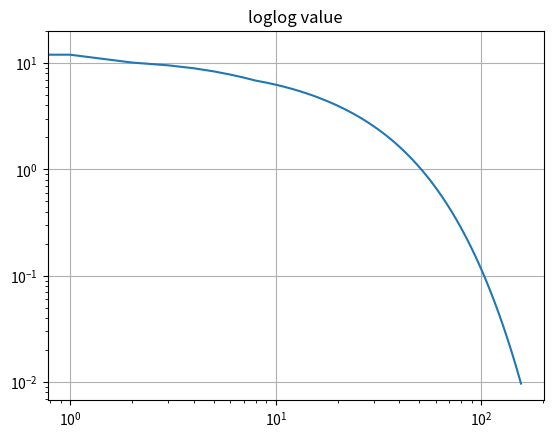

The matplotlib source for this figure:
from pprint import pprint
import numpy as np
from copy import deepcopy
import matplotlib.pyplot as plt


def matrizPa(n):
    A = np.matrix(np.zeros([n, n]))
    i = 0
    while i < n:
        if (i != n - 1):
            A[i, i + 1] = 1 / 4
        else:
            A[i, 0] = 1 / 4
        A[i, i - 1] = 1 / 4
        A[i, i] = 1 / 2
        i += 1
    return A


def matrizPb(n):
    A = np.matrix(np.zeros([n, n]))
    A[0, 0] = 1 / 2
    A[0, 1] = A[0, 2] = 1 / 4
    A[1, 0] = 1 / 6
    i = 1
    while i < n:
        g = int((2 * (i + 1)))
        if g <= n - 1:
            A[i, g - 1] = A[i, g] = A[i + 1, int(i / 2)] = 1 / 6
        elif i < n - 1:
            A[i + 1, int(i / 2)] = 1 / 2
        if g == n - 1:
            A[i + 1, int(i / 2)] = 1 / 2
        A[i, i] = 1 / 2
        i += 1
    for l in A:
        print(round(np.sum(l), 6))
    return A


def pi_direto(P):
    W = P[np.where(P > 0)].shape[1]
    # print(W)
    pi = []
    for l in P:
        g = l[np.where(l > 0)].shape[1]
        # print(l[np.where(l > 0)])
        pi.append(g / W)
    return np.matrix(pi).transpose()


def DVT(piR, pi):
    return (np.sum(np.absolute(piR - pi))) / 2


def calcular_vetor_pi_iter(n, P):
    pi = pi_direto(P)

    piList = []

    pi0 = np.matrix(np.zeros(n))
    pi0[0, 0] = 1
    piList.append(pi0)

    piR = pi0 * P
    piList.append(piR)
    i = 0
    result = 1
    while result > 10**-2:
        piR = piR * P
        piList.append(piR)
        result = DVT(piR, pi)
        # print(result)
        # pprint(piR.transpose())
        # piRn = piR * P
        # result = (np.sum(np.absolute(piR - piRn))) / 2
        # piR = piRn
        i += 1
    return pi, piList


def grafico(api, apiList, bpi, bpiList):

    adata = [DVT(api, e) for e in apiList]
    # bdata = [DVT(bpi, e) for e in bpiList]

    plt.loglog(adata)
    # plt.loglog(bdata)
    plt.grid(True)
    plt.title('loglog value')

    plt.show()


if __name__ == '__main__':
    n = 15
    # matriz = matrizPa
    #
    # pprint(matrizPa(n))

    P = matrizPa(n)
    print(pi_direto(P))
    P = matrizPb(n)
    print(pi_direto(P))

    api, apiList = calcular_vetor_pi_iter(n, matrizPa(n))
    bpi, bpiList = 0,0#calcular_vetor_pi_iter(n, matrizPb(n))

    grafico(api, apiList, bpi, bpiList)

    # pprint(pi)
    # print(np.sum(pi))
